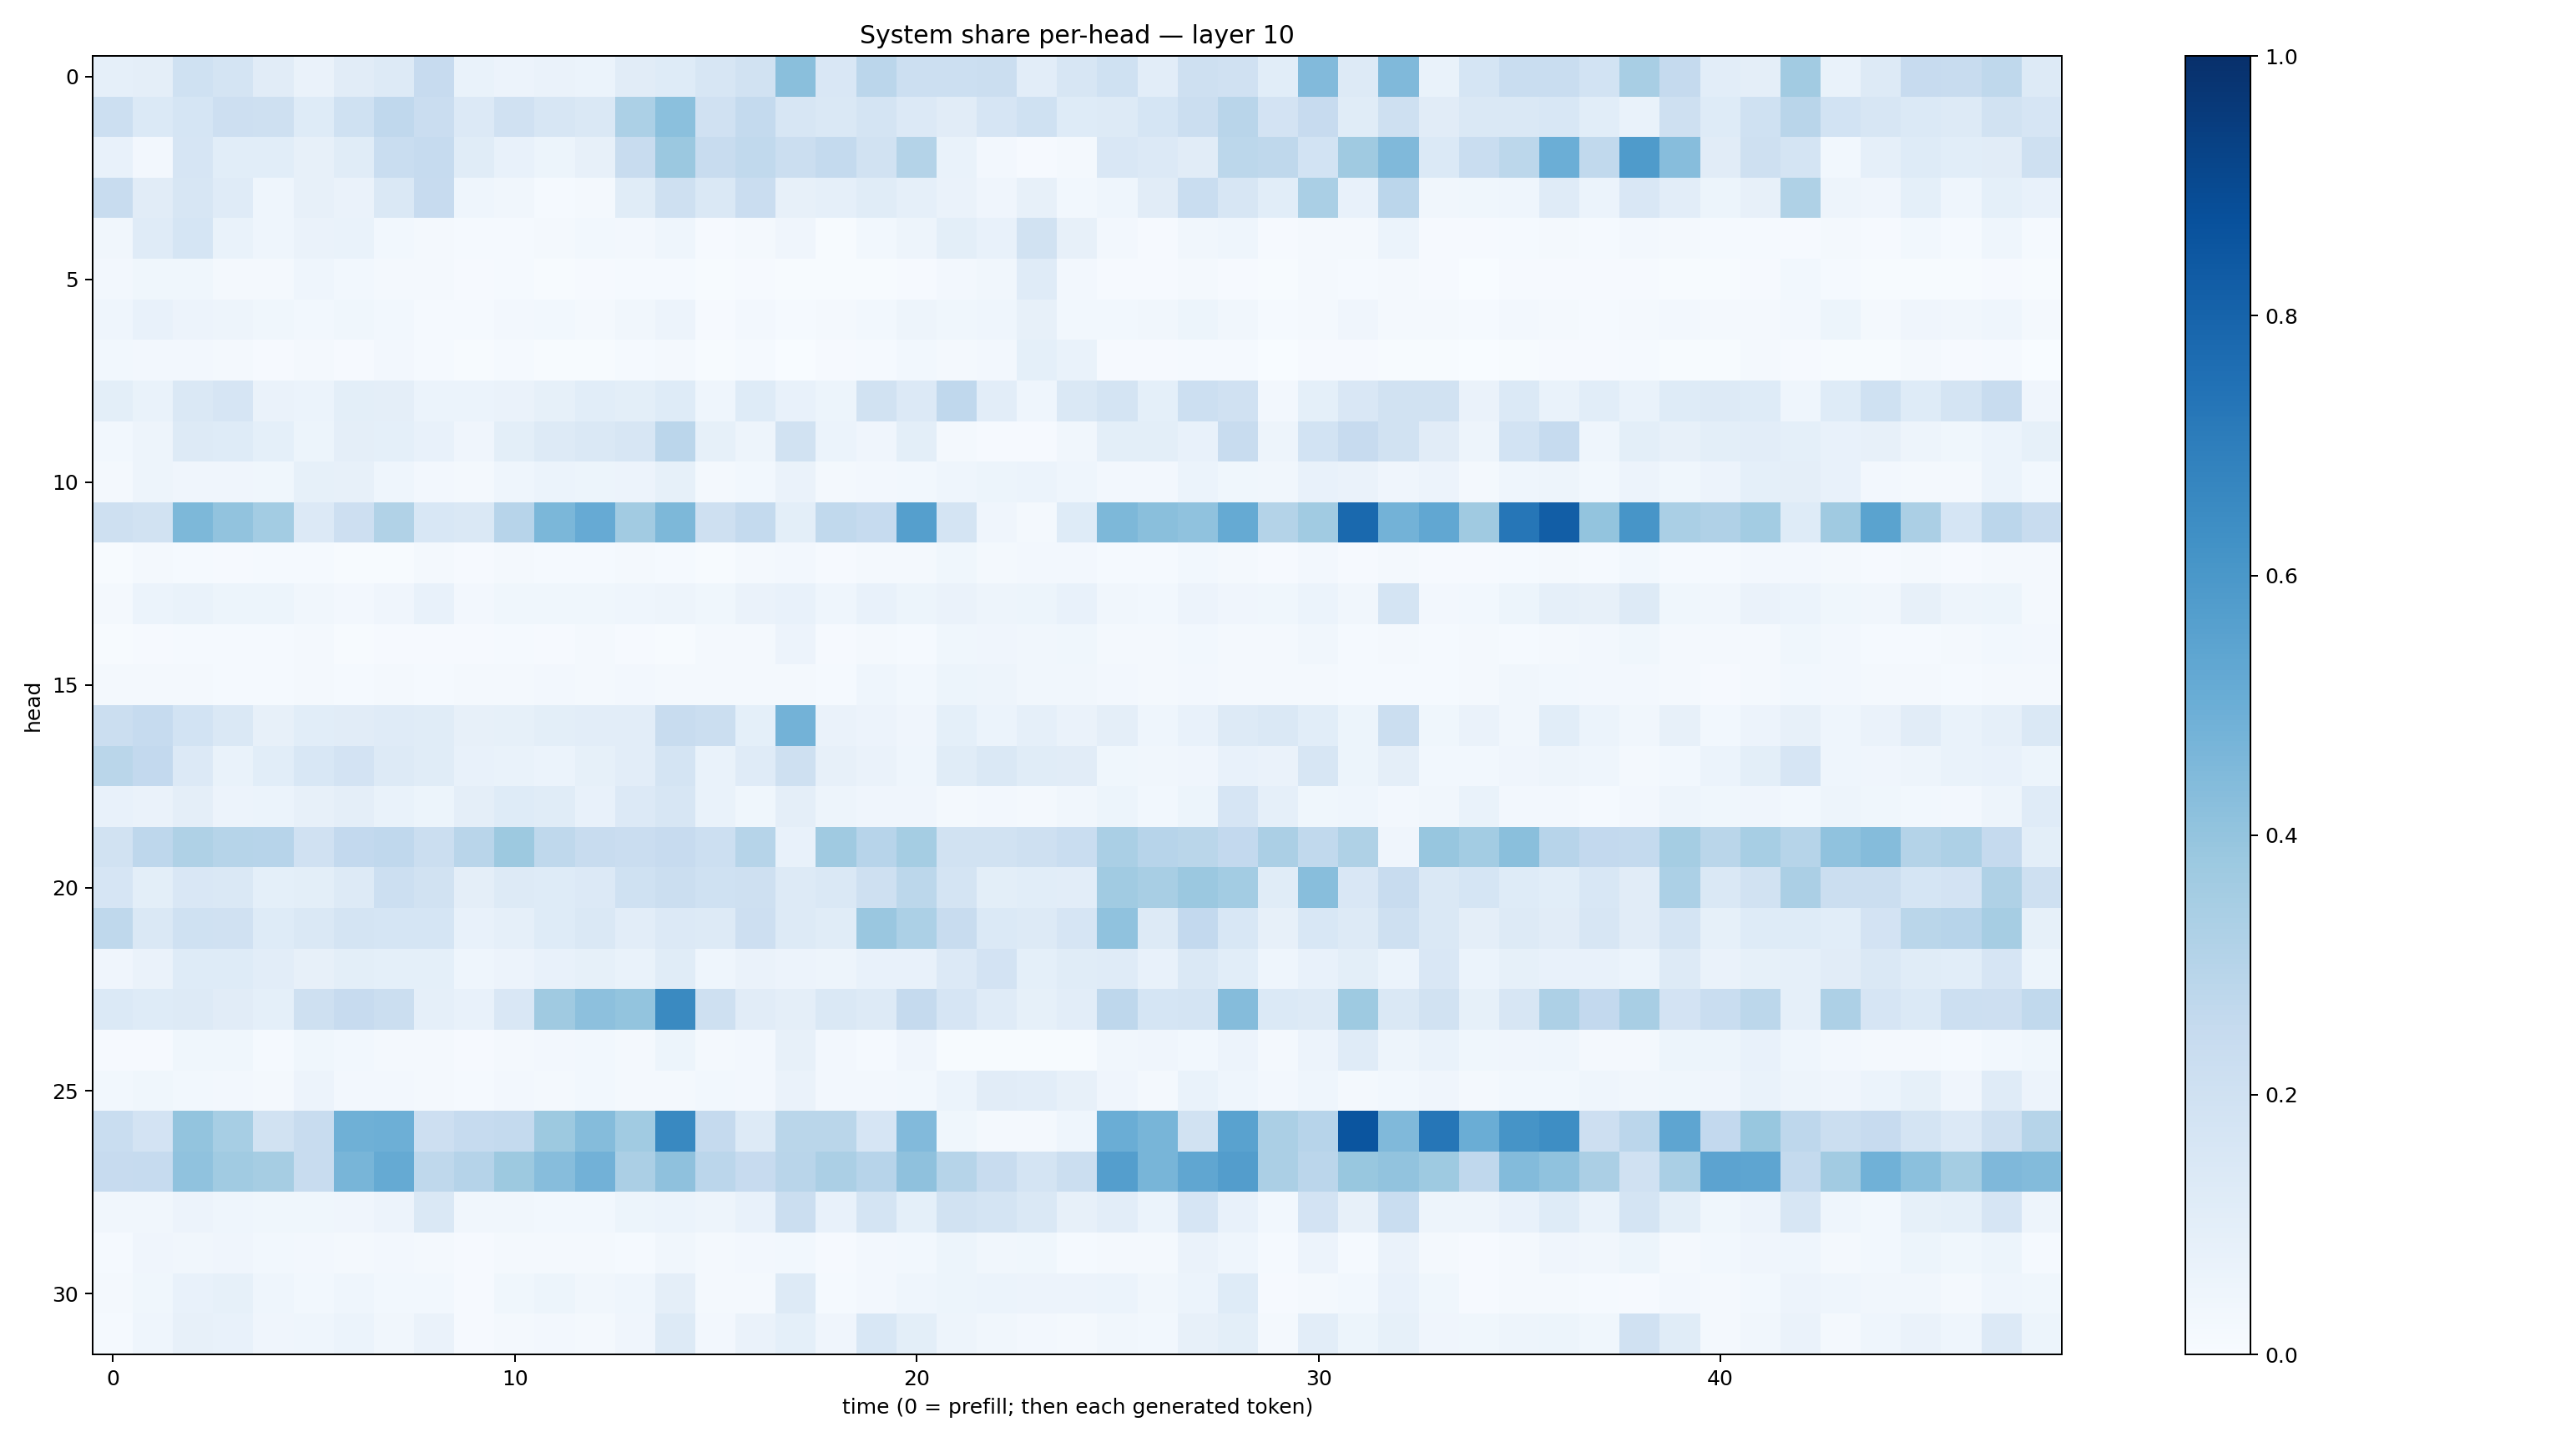

The file beside this chart, header and first rows:
0.08694485, 0.09540013, 0.20260175, 0.17553362, 0.11101071, 0.06609228, 0.1114899, 0.13211578, 0.24289936, 0.06715364, 0.056615867, 0.06302399, 0.060355704, 0.10966276, 0.12459814, 0.15950768, 0.19118252, 0.4230933, 0.14881603, 0.28353804, 0.2168191, 0.21622355, 0.22080632, 0.10404773
0.2172, 0.1398, 0.1688, 0.2119, 0.2078, 0.1249, 0.2017, 0.2661, 0.2291, 0.1347, 0.1986, 0.1582, 0.1409, 0.3289, 0.4216, 0.1991, 0.2568, 0.1611, 0.1431, 0.1787, 0.1357, 0.113, 0.1648, 0.2026
0.07754, 0.02558, 0.1662, 0.1072, 0.1089, 0.08046, 0.1145, 0.234, 0.25, 0.1135, 0.07283, 0.05152, 0.07847, 0.2386, 0.3818, 0.2358, 0.2632, 0.219, 0.257, 0.1936, 0.3077, 0.06963, 0.02608, 0.009028
0.2377, 0.11, 0.1611, 0.1199, 0.04553, 0.0797, 0.06368, 0.147, 0.2456, 0.0436, 0.03239, 0.01185, 0.01897, 0.1162, 0.2098, 0.1423, 0.2294, 0.07883, 0.08861, 0.1148, 0.08975, 0.06598, 0.03955, 0.07872
0.03128, 0.1172, 0.1701, 0.07007, 0.04635, 0.06371, 0.06733, 0.028, 0.02181, 0.01259, 0.01543, 0.02171, 0.0287, 0.02622, 0.04538, 0.01116, 0.01851, 0.04054, 0.005594, 0.02869, 0.04695, 0.09965, 0.07596, 0.19
0.02541, 0.03668, 0.03906, 0.02095, 0.01839, 0.04588, 0.02959, 0.01921, 0.02288, 0.01034, 0.01511, 0.007089, 0.008685, 0.01181, 0.01511, 0.006198, 0.008072, 0.005125, 0.004825, 0.007655, 0.0104, 0.02725, 0.03482, 0.1181
0.04585, 0.07266, 0.05837, 0.04715, 0.03661, 0.02759, 0.03712, 0.03007, 0.01436, 0.01301, 0.02532, 0.02949, 0.02342, 0.03336, 0.05522, 0.01144, 0.02359, 0.0122, 0.01706, 0.03036, 0.05056, 0.0378, 0.0451, 0.0816
0.02784, 0.02384, 0.02733, 0.01845, 0.01161, 0.0207, 0.009209, 0.02445, 0.0141, 0.005986, 0.0131, 0.005001, 0.004023, 0.01425, 0.02089, 0.004244, 0.01281, 0.002852, 0.01007, 0.01403, 0.03068, 0.02087, 0.027, 0.09036
0.09841, 0.06662, 0.1448, 0.1644, 0.06257, 0.06111, 0.0994, 0.09626, 0.05901, 0.06095, 0.06347, 0.08464, 0.1085, 0.09973, 0.1243, 0.04302, 0.1249, 0.07693, 0.05277, 0.1922, 0.1338, 0.2664, 0.1023, 0.04392
0.02956, 0.04916, 0.1326, 0.1211, 0.09093, 0.0522, 0.09386, 0.09283, 0.07503, 0.04197, 0.09997, 0.1288, 0.1433, 0.1599, 0.2821, 0.0838, 0.0487, 0.1885, 0.05869, 0.0396, 0.09989, 0.02141, 0.009895, 0.009598
0.01859, 0.04809, 0.04274, 0.03987, 0.03835, 0.08274, 0.07974, 0.04599, 0.02528, 0.01696, 0.04367, 0.0609, 0.05108, 0.05548, 0.08518, 0.02326, 0.02883, 0.06287, 0.01852, 0.02352, 0.03123, 0.04298, 0.05291, 0.05984
0.2056, 0.1934, 0.4542, 0.4057, 0.3578, 0.1352, 0.2122, 0.313, 0.1555, 0.1421, 0.2958, 0.4587, 0.5148, 0.3609, 0.4562, 0.2053, 0.254, 0.09891, 0.2638, 0.2481, 0.5626, 0.1794, 0.0427, 0.0234
0.006844, 0.01732, 0.01219, 0.01144, 0.0147, 0.01235, 0.005575, 0.007644, 0.01715, 0.01035, 0.01645, 0.01304, 0.01401, 0.01761, 0.01326, 0.007493, 0.01617, 0.02352, 0.009166, 0.02076, 0.02233, 0.03685, 0.02176, 0.02552
0.02246, 0.06006, 0.06808, 0.05382, 0.0525, 0.03428, 0.0249, 0.0418, 0.0716, 0.02443, 0.03704, 0.03679, 0.0381, 0.04596, 0.04965, 0.03887, 0.06375, 0.07206, 0.04558, 0.07543, 0.0516, 0.06608, 0.04951, 0.05156
0.005746, 0.01159, 0.0156, 0.01506, 0.01222, 0.02068, 0.004554, 0.00976, 0.01111, 0.00872, 0.01393, 0.01151, 0.01733, 0.009644, 0.003957, 0.01572, 0.02275, 0.05607, 0.009301, 0.02238, 0.01523, 0.03613, 0.04083, 0.03174
0.01576, 0.01965, 0.01894, 0.01405, 0.01404, 0.01864, 0.0138, 0.01797, 0.01205, 0.01708, 0.02139, 0.02473, 0.02069, 0.02372, 0.0174, 0.02029, 0.017, 0.02067, 0.01269, 0.04338, 0.02876, 0.05291, 0.04933, 0.03137
0.2228, 0.2473, 0.187, 0.1439, 0.07863, 0.1079, 0.1105, 0.1187, 0.1134, 0.07891, 0.08233, 0.1011, 0.1044, 0.1033, 0.235, 0.2259, 0.09188, 0.4797, 0.06421, 0.05818, 0.04094, 0.0915, 0.06034, 0.0895
0.2855, 0.2593, 0.1347, 0.07006, 0.1087, 0.1541, 0.1826, 0.1253, 0.116, 0.07531, 0.06946, 0.06056, 0.08329, 0.1031, 0.1728, 0.06867, 0.1198, 0.2061, 0.07834, 0.06279, 0.0446, 0.114, 0.1469, 0.1169
0.07676, 0.06586, 0.09411, 0.05489, 0.06097, 0.08181, 0.09584, 0.06822, 0.05439, 0.09597, 0.1249, 0.1165, 0.076, 0.1351, 0.1627, 0.06837, 0.03807, 0.09753, 0.04869, 0.04021, 0.04029, 0.02343, 0.02595, 0.01899
0.191, 0.2737, 0.3205, 0.298, 0.2942, 0.1965, 0.2581, 0.2684, 0.2189, 0.2918, 0.3753, 0.2701, 0.2348, 0.2284, 0.2435, 0.2183, 0.2994, 0.07632, 0.3677, 0.2948, 0.352, 0.1897, 0.1931, 0.2097
0.1655, 0.09876, 0.1501, 0.1445, 0.0913, 0.09857, 0.131, 0.215, 0.1934, 0.09623, 0.1307, 0.1239, 0.1367, 0.1995, 0.2211, 0.2028, 0.2032, 0.1295, 0.1443, 0.2052, 0.2774, 0.1723, 0.09775, 0.1081
0.2714, 0.1461, 0.2014, 0.1963, 0.1238, 0.143, 0.1725, 0.1684, 0.168, 0.07528, 0.08976, 0.1238, 0.1458, 0.1049, 0.1348, 0.1299, 0.2114, 0.125, 0.1136, 0.3841, 0.3306, 0.2365, 0.1382, 0.1315
0.04215, 0.06342, 0.122, 0.1228, 0.1054, 0.07841, 0.09993, 0.0929, 0.09325, 0.04548, 0.05738, 0.07563, 0.084, 0.06686, 0.1171, 0.04328, 0.06481, 0.05628, 0.05062, 0.07631, 0.07404, 0.1362, 0.1814, 0.09031
0.1379, 0.1226, 0.1293, 0.1121, 0.09222, 0.2074, 0.2432, 0.223, 0.08661, 0.07315, 0.1489, 0.3689, 0.4155, 0.4009, 0.654, 0.2048, 0.1117, 0.09377, 0.1464, 0.1259, 0.2535, 0.1675, 0.1195, 0.08307
0.008946, 0.01143, 0.0372, 0.03638, 0.01488, 0.03579, 0.02932, 0.02101, 0.01809, 0.0116, 0.01965, 0.02363, 0.02964, 0.02272, 0.05284, 0.01987, 0.02671, 0.07891, 0.0265, 0.01401, 0.0401, 0.0057, 0.005894, 0.00528
0.02879, 0.03519, 0.02748, 0.02648, 0.0225, 0.05797, 0.02538, 0.02661, 0.0209, 0.01378, 0.02709, 0.02116, 0.03089, 0.02067, 0.02041, 0.03022, 0.02534, 0.06357, 0.02461, 0.02604, 0.02808, 0.06152, 0.1106, 0.1041
0.2329, 0.1816, 0.4004, 0.3439, 0.1897, 0.238, 0.492, 0.4954, 0.2126, 0.2473, 0.2573, 0.3766, 0.4355, 0.3633, 0.6581, 0.2512, 0.128, 0.2872, 0.2885, 0.1665, 0.4435, 0.03558, 0.02341, 0.01991
0.243, 0.2462, 0.4079, 0.3635, 0.3514, 0.2395, 0.4661, 0.5159, 0.2716, 0.3037, 0.377, 0.4317, 0.4818, 0.3345, 0.4111, 0.2837, 0.2429, 0.2909, 0.3338, 0.2932, 0.4104, 0.2993, 0.2392, 0.1736
0.03252, 0.03472, 0.05553, 0.04374, 0.03806, 0.03696, 0.03994, 0.05502, 0.1448, 0.03125, 0.03354, 0.02822, 0.02842, 0.05398, 0.0609, 0.04952, 0.07633, 0.225, 0.07146, 0.1781, 0.09134, 0.1898, 0.1786, 0.1462
0.01231, 0.04032, 0.03396, 0.0418, 0.02814, 0.02351, 0.02136, 0.02517, 0.02317, 0.01151, 0.02037, 0.02152, 0.02246, 0.01367, 0.03277, 0.01621, 0.02488, 0.03004, 0.01075, 0.02471, 0.03004, 0.05415, 0.03265, 0.0369
0.01718, 0.03625, 0.07266, 0.0856, 0.04317, 0.02801, 0.04414, 0.028, 0.0293, 0.0105, 0.03731, 0.05431, 0.03478, 0.04369, 0.09497, 0.01813, 0.01819, 0.1303, 0.01225, 0.02381, 0.04587, 0.05087, 0.05909, 0.05786
0.01384, 0.04648, 0.07869, 0.07806, 0.04253, 0.04596, 0.06128, 0.03388, 0.06255, 0.008117, 0.01722, 0.02472, 0.02026, 0.04143, 0.1272, 0.02673, 0.06311, 0.09219, 0.04113, 0.1535, 0.1014, 0.04972, 0.03212, 0.02391
